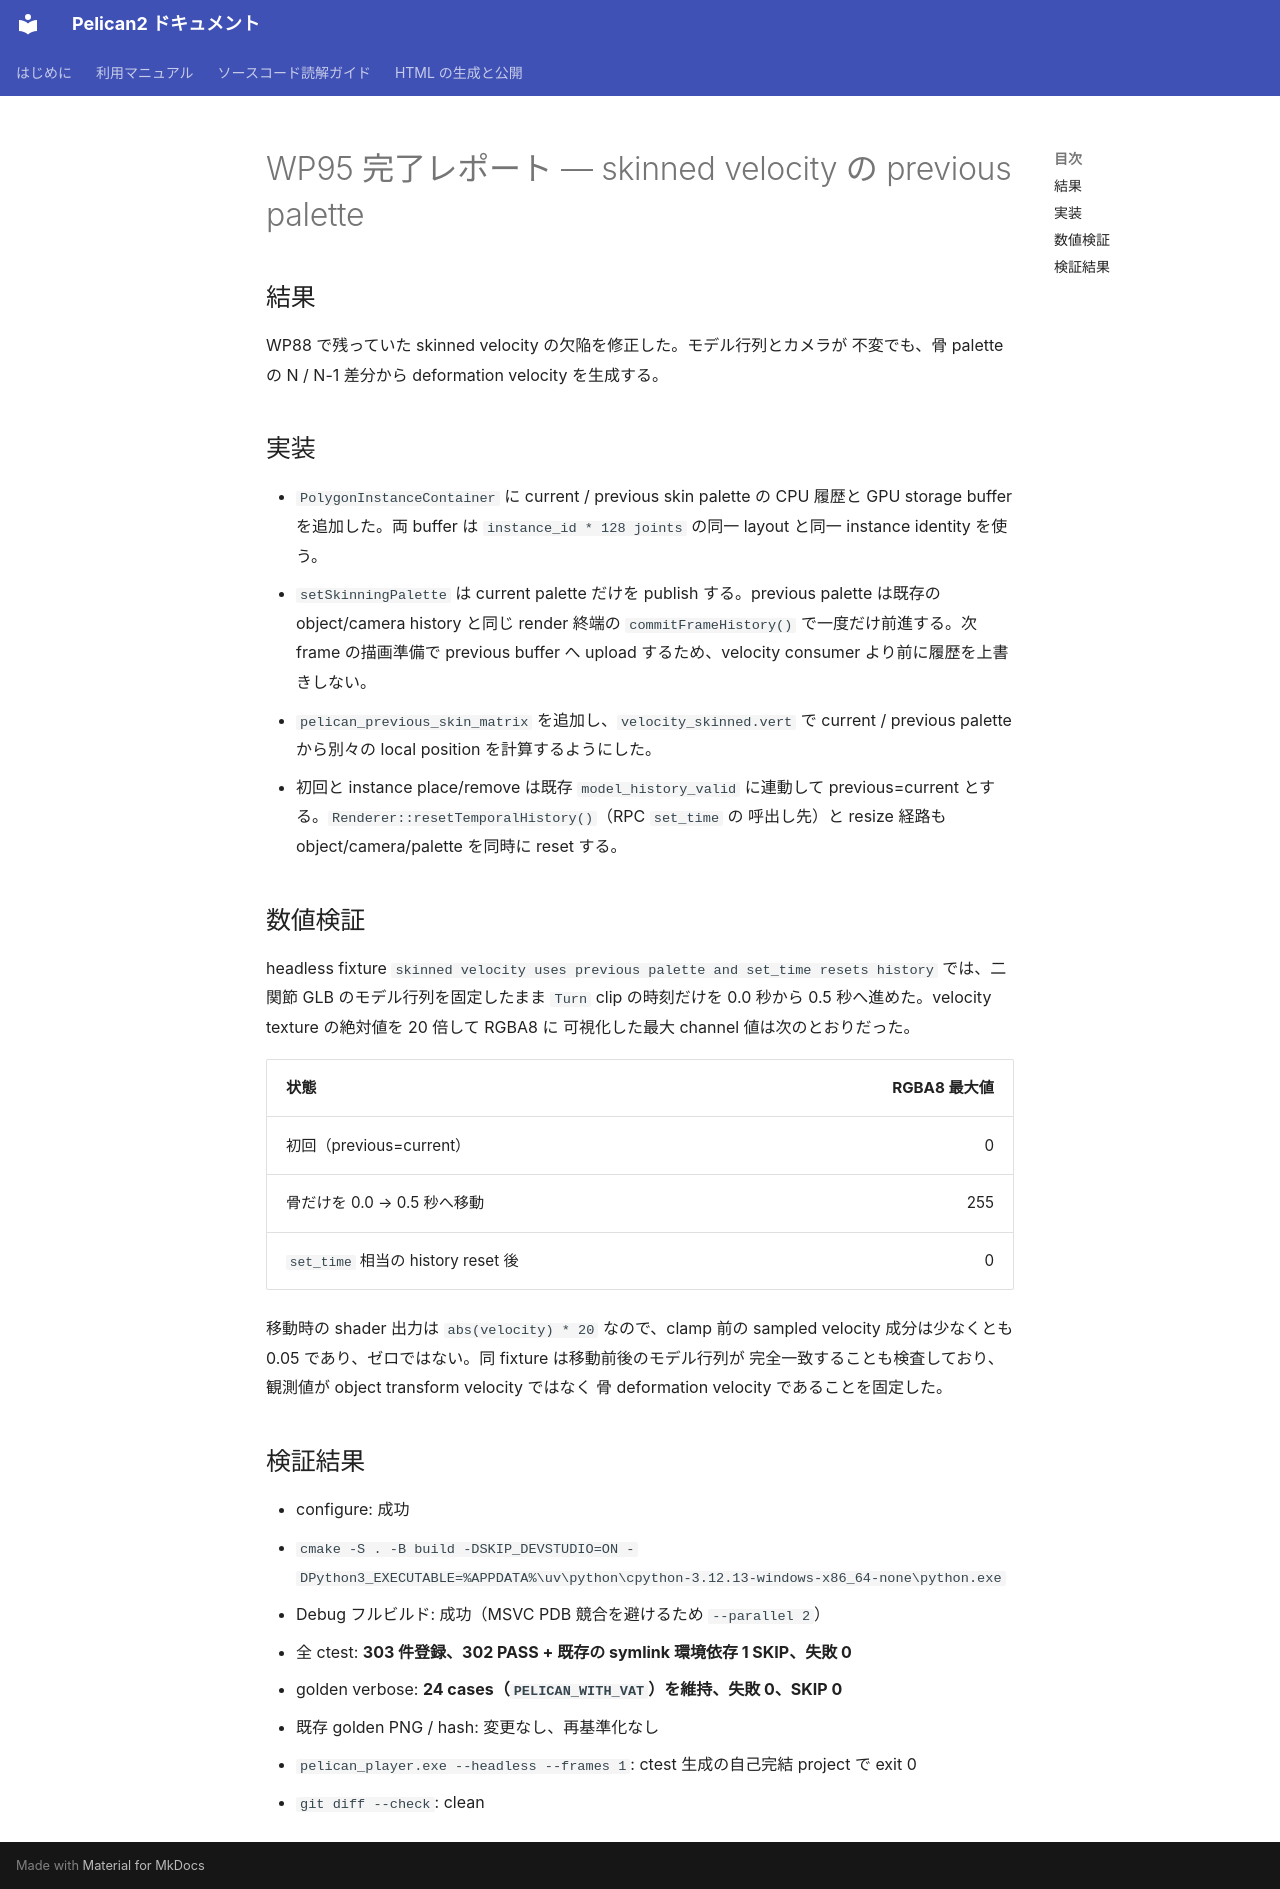

repository: pelican-games/peligraph · page: design_reviews/2026-07-12_wp95_report.html · generator: mkdocs

# WP95 完了レポート — skinned velocity の previous palette

## 結果

WP88 で残っていた skinned velocity の欠陥を修正した。モデル行列とカメラが
不変でも、骨 palette の N / N-1 差分から deformation velocity を生成する。

## 実装

- `PolygonInstanceContainer` に current / previous skin palette の CPU 履歴と
  GPU storage buffer を追加した。両 buffer は `instance_id * 128 joints` の同一
  layout と同一 instance identity を使う。
- `setSkinningPalette` は current palette だけを publish する。previous palette
  は既存の object/camera history と同じ render 終端の
  `commitFrameHistory()` で一度だけ前進する。次 frame の描画準備で previous
  buffer へ upload するため、velocity consumer より前に履歴を上書きしない。
- `pelican_previous_skin_matrix` を追加し、`velocity_skinned.vert` で current / previous
  palette から別々の local position を計算するようにした。
- 初回と instance place/remove は既存 `model_history_valid` に連動して
  previous=current とする。`Renderer::resetTemporalHistory()`（RPC `set_time` の
  呼出し先）と resize 経路も object/camera/palette を同時に reset する。

## 数値検証

headless fixture `skinned velocity uses previous palette and set_time resets history`
では、二関節 GLB のモデル行列を固定したまま `Turn` clip の時刻だけを
0.0 秒から 0.5 秒へ進めた。velocity texture の絶対値を 20 倍して RGBA8 に
可視化した最大 channel 値は次のとおりだった。

| 状態 | RGBA8 最大値 |
|---|---:|
| 初回（previous=current） | 0 |
| 骨だけを 0.0 → 0.5 秒へ移動 | 255 |
| `set_time` 相当の history reset 後 | 0 |

移動時の shader 出力は `abs(velocity) * 20` なので、clamp 前の sampled velocity
成分は少なくとも 0.05 であり、ゼロではない。同 fixture は移動前後のモデル行列が
完全一致することも検査しており、観測値が object transform velocity ではなく
骨 deformation velocity であることを固定した。

## 検証結果

- configure: 成功
  - `cmake -S . -B build -DSKIP_DEVSTUDIO=ON -DPython3_EXECUTABLE=%APPDATA%\uv\python\cpython-3.12.13-windows-x86_64-none\python.exe`
- Debug フルビルド: 成功（MSVC PDB 競合を避けるため `--parallel 2`）
- 全 ctest: **303 件登録、302 PASS + 既存の symlink 環境依存 1 SKIP、失敗 0**
- golden verbose: **24 cases（`PELICAN_WITH_VAT`）を維持、失敗 0、SKIP 0**
- 既存 golden PNG / hash: 変更なし、再基準化なし
- `pelican_player.exe --headless --frames 1`: ctest 生成の自己完結 project で exit 0
- `git diff --check`: clean
